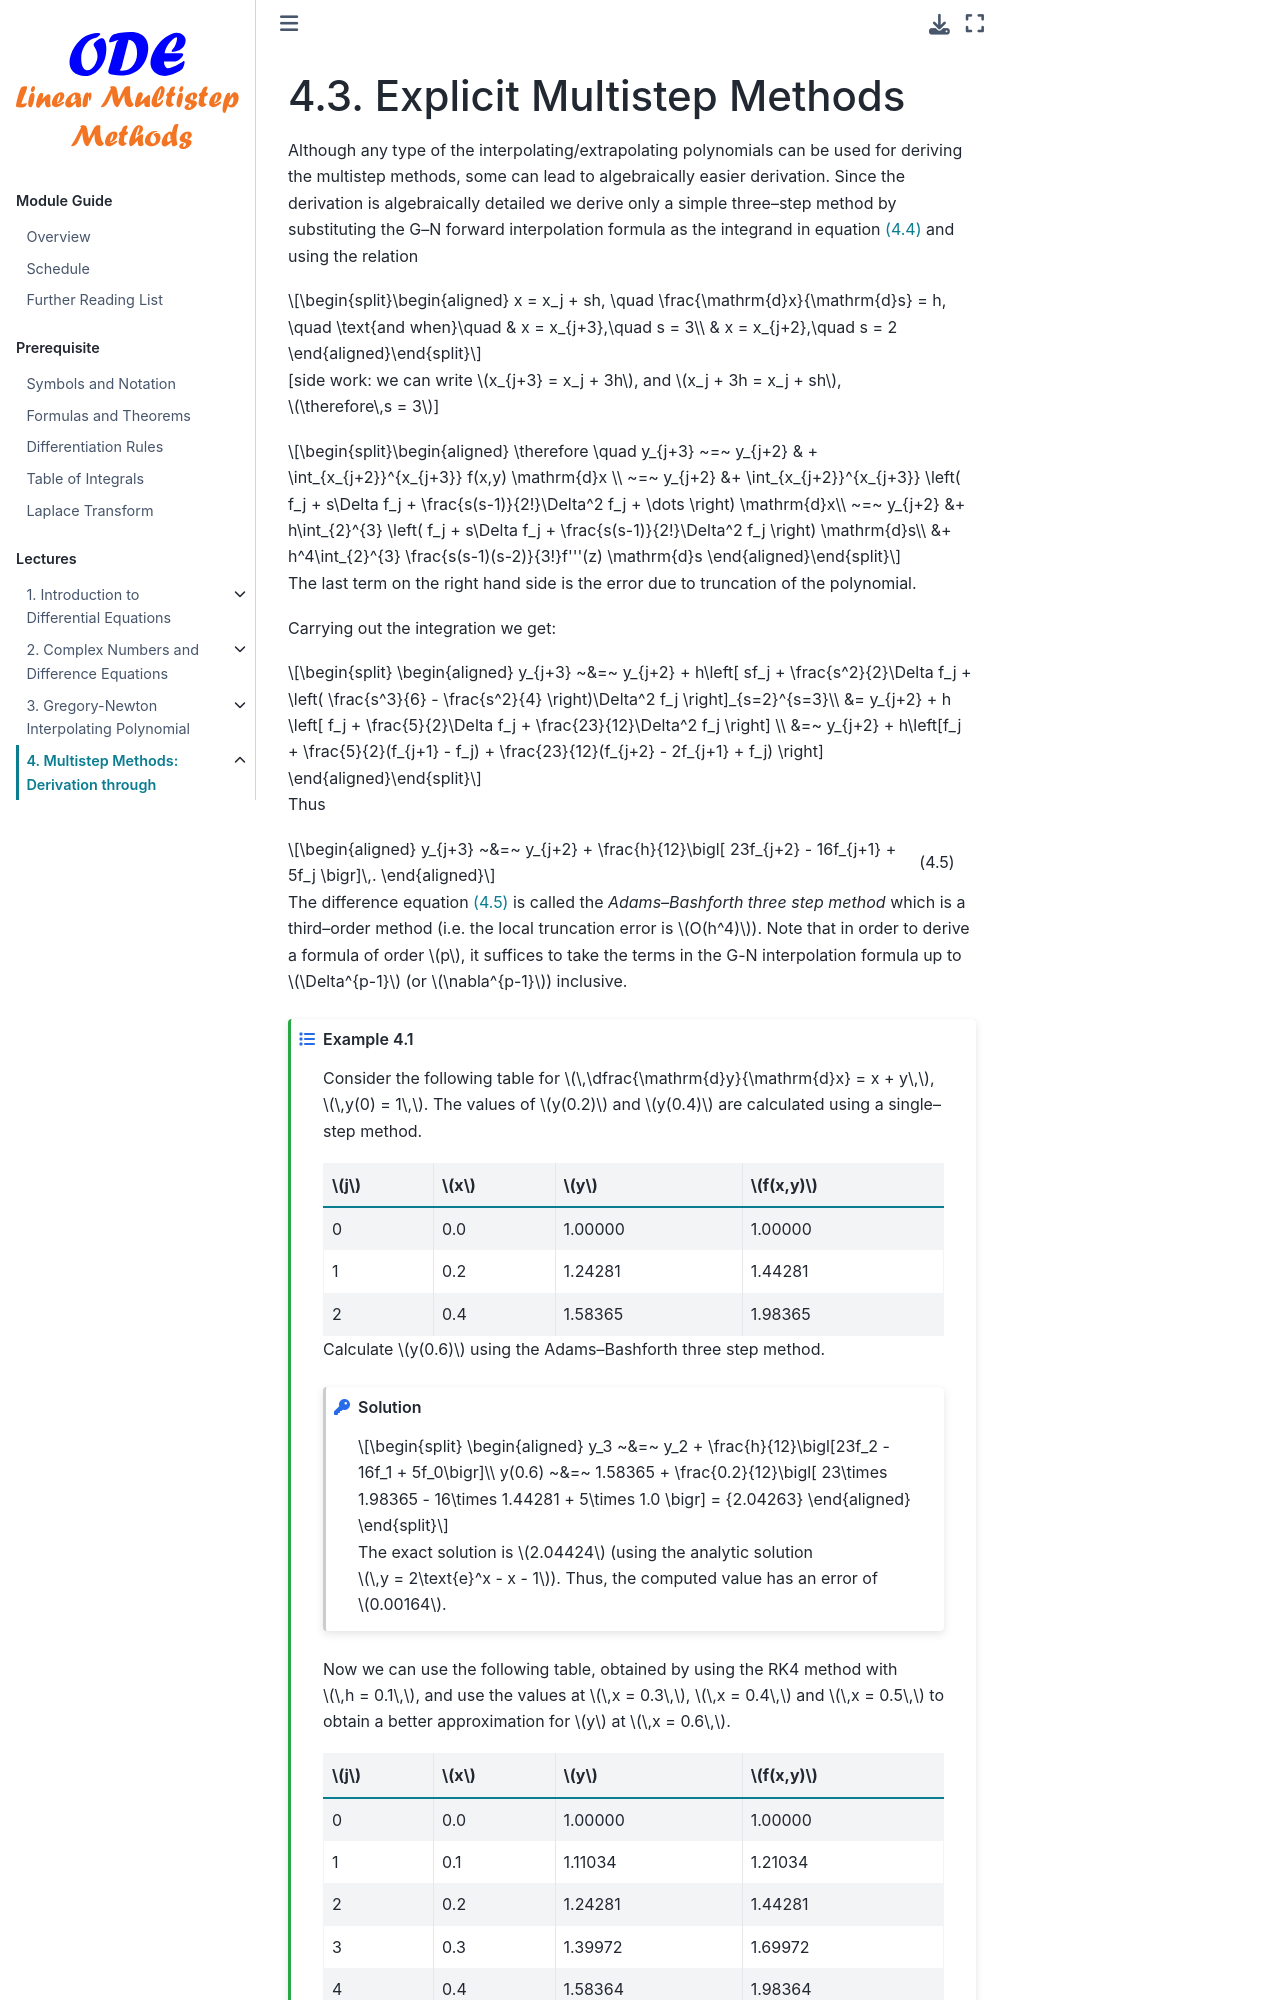

repository: zhihuammu/ODE-book · page: chaps/03/chap03_3_explicit.html · generator: jekyll

# Explicit  Multistep Methods

Although any type of the interpolating/extrapolating polynomials can be used for
deriving the multistep methods, some can lead to algebraically easier
derivation. Since the derivation is algebraically detailed we derive
only a simple three--step method by substituting the G--N forward
interpolation formula as the integrand in equation {eq}`eq:ch02:2.1`
and using the relation 

$$\begin{aligned}
    x = x_j + sh, \quad \frac{\mathrm{d}x}{\mathrm{d}s} = h, \quad \text{and when}\quad
    & x = x_{j+3},\quad s = 3\\
    & x = x_{j+2},\quad s = 2    
\end{aligned}$$ 

\[side work: we can write $x_{j+3} = x_j + 3h$, and
$x_j + 3h = x_j + sh$, $\therefore\,s = 3$\]

$$\begin{aligned}
    \therefore \quad y_{j+3} ~=~  y_{j+2} & + \int_{x_{j+2}}^{x_{j+3}} f(x,y) \mathrm{d}x  \\    
     ~=~ y_{j+2} &+ \int_{x_{j+2}}^{x_{j+3}} \left(
    f_j + s\Delta f_j + \frac{s(s-1)}{2!}\Delta^2 f_j + \dots
    \right) \mathrm{d}x\\
    ~=~ y_{j+2} &+ h\int_{2}^{3} \left(
    f_j + s\Delta f_j + \frac{s(s-1)}{2!}\Delta^2 f_j
    \right) \mathrm{d}s\\
    &+ h^4\int_{2}^{3} \frac{s(s-1)(s-2)}{3!}f'''(z) \mathrm{d}s
    
\end{aligned}$$ 

The last term on the right hand side is the error due to
truncation of the polynomial.

Carrying out the integration we get: 

$$
\begin{aligned}
    y_{j+3} ~&=~ y_{j+2} + h\left[ sf_j + \frac{s^2}{2}\Delta f_j + \left(
            \frac{s^3}{6} - \frac{s^2}{4} \right)\Delta^2 f_j \right]_{s=2}^{s=3}\\
    &= y_{j+2} + h \left[ f_j + \frac{5}{2}\Delta f_j + \frac{23}{12}\Delta^2 f_j     \right] \\
    &=~ y_{j+2} + h\left[f_j + \frac{5}{2}(f_{j+1} - f_j) + \frac{23}{12}(f_{j+2} - 2f_{j+1} + f_j) \right]    
\end{aligned}$$ 

Thus

:::{math}
:label: eq:ch02:2.2

\begin{aligned}
    y_{j+3} ~&=~ y_{j+2} + \frac{h}{12}\bigl[
    23f_{j+2} - 16f_{j+1} + 5f_j
    \bigr]\,.  
\end{aligned}
:::

The difference equation {eq}`eq:ch02:2.2` is called the *Adams--Bashforth three step
method* which is a third--order method (i.e. the local truncation error
is $O(h^4)$). Note that in order to derive a formula of order $p$, it
suffices to take the terms in the G-N interpolation formula up to
$\Delta^{p-1}$ (or $\nabla^{p-1}$) inclusive.

::::{prf:example}
Consider the following table for $\,\dfrac{\mathrm{d}y}{\mathrm{d}x} = x + y\,$,
$\,y(0) = 1\,$. The values of $y(0.2)$ and $y(0.4)$ are calculated using
a single--step method.


| $j$ | $x$ | $y$ | $f(x,y)$|
|--|-----|---------|--------|
|0 | 0.0 | 1.00000 | 1.00000|
|1 | 0.2 | 1.24281 | 1.44281|
|2 | 0.4 | 1.58365 | 1.98365|

Calculate $y(0.6)$ using the Adams--Bashforth three step method.

<!-- :::{dropdown} Solution (click to show) -->
:::{admonition} Solution
:class: solution, dropdown
$$
\begin{aligned}
        y_3 ~&=~ y_2 + \frac{h}{12}\bigl[23f_2 - 16f_1 + 5f_0\bigr]\\
        y(0.6) ~&=~ 1.58365 + \frac{0.2}{12}\bigl[
        23\times 1.98365 - 16\times 1.44281 + 5\times 1.0
        \bigr] = {2.04263}        
\end{aligned}
$$

The exact solution is $2.04424$ (using the analytic solution
$\,y = 2\text{e}^x - x - 1$). Thus, the computed value has an error of
$0.00164$.
:::

Now we can use the following table, obtained by using the RK4 method
with $\,h = 0.1\,$, and use the values at $\,x = 0.3\,$, $\,x = 0.4\,$
and $\,x = 0.5\,$ to obtain a better approximation for $y$ at
$\,x = 0.6\,$.
